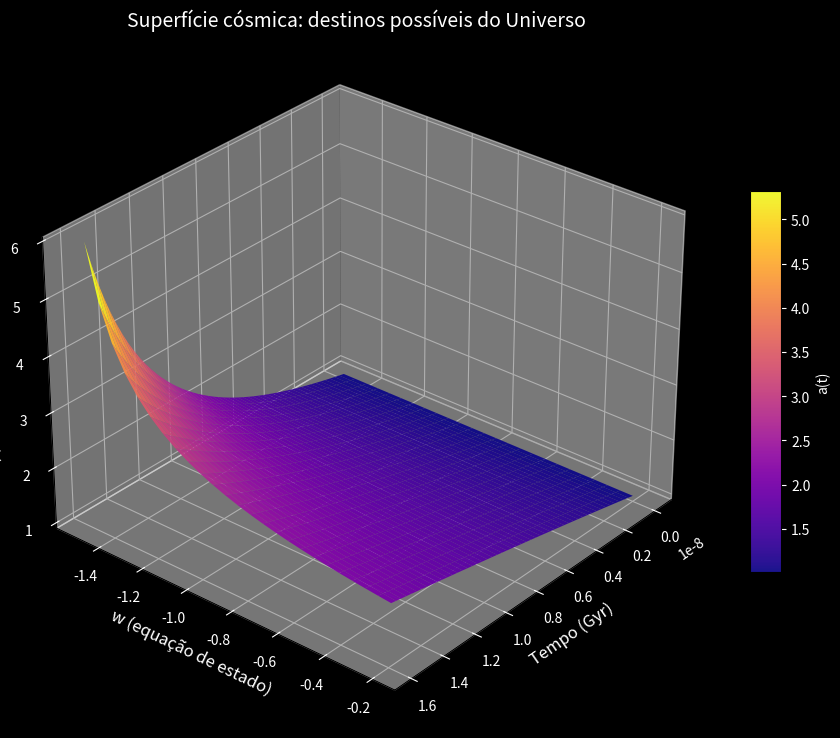

Here is the Python script that generated this plot:
# -*- coding: utf-8 -*-
"""
Imagem estática em alta resolução:
Superfície cósmica dos destinos do Universo
Francisco Gonçalves & Augustus Veritas
"""

import numpy as np
import matplotlib.pyplot as plt
from scipy.integrate import solve_ivp

# ---------------- Parâmetros ----------------
H0 = 70.0 / (3.086e19)   # Constante de Hubble em 1/s
Omega_m = 0.3
Omega_x = 0.7

def friedmann(t, a, w):
    adot = H0 * a * np.sqrt(Omega_m * a**(-3) + Omega_x * a**(-3*(1+w)))
    return adot

# Intervalo de tempos
t_max = 5e17
time = np.linspace(0, t_max, 800)

# Valores de w para explorar
w_values = np.linspace(-1.5, -0.2, 25)
results = []

for w in w_values:
    sol = solve_ivp(friedmann, [0, t_max], [1.0], args=(w,), t_eval=time, rtol=1e-8, atol=1e-10)
    t_vals = sol.t / (3.154e16 * 1e9)  # converter para Gyr
    a_vals = sol.y[0]
    mask = a_vals > 0
    results.append((t_vals[mask], a_vals[mask]))

# Preparar arrays alinhados
max_len = max(len(r[0]) for r in results)
T = np.full((len(w_values), max_len), np.nan)
A = np.full((len(w_values), max_len), np.nan)
W = np.full((len(w_values), max_len), np.nan)

for i, (t_vals, a_vals) in enumerate(results):
    T[i, :len(t_vals)] = t_vals
    A[i, :len(a_vals)] = np.clip(a_vals, 0, 6)
    W[i, :len(t_vals)] = w_values[i]

# ---------------- Gráfico 3D ----------------
fig = plt.figure(figsize=(12,9), dpi=200)  # alta resolução
ax = fig.add_subplot(111, projection='3d')

fig.patch.set_facecolor("black")
ax.set_facecolor("black")

surf = ax.plot_surface(T, W, A, cmap="plasma", edgecolor="none", alpha=0.95)

ax.set_xlabel("Tempo (Gyr)", color="white", fontsize=12)
ax.set_ylabel("w (equação de estado)", color="white", fontsize=12)
ax.set_zlabel("Fator de escala a(t)", color="white", fontsize=12)
ax.set_title("Superfície cósmica: destinos possíveis do Universo", color="white", fontsize=14)

ax.tick_params(colors="white")

cbar = fig.colorbar(surf, shrink=0.55, aspect=12)
cbar.set_label("a(t)", color="white")
cbar.ax.yaxis.set_tick_params(color="white")
plt.setp(cbar.ax.get_yticklabels(), color="white")

# Melhor ângulo de vista
ax.view_init(elev=30, azim=40)

# Guardar como imagem de alta resolução
plt.savefig("superficie_universo_poster.png", dpi=300, bbox_inches="tight", facecolor="black")

plt.show()
print("✅ Imagem gerada: superficie_universo_poster.png")
